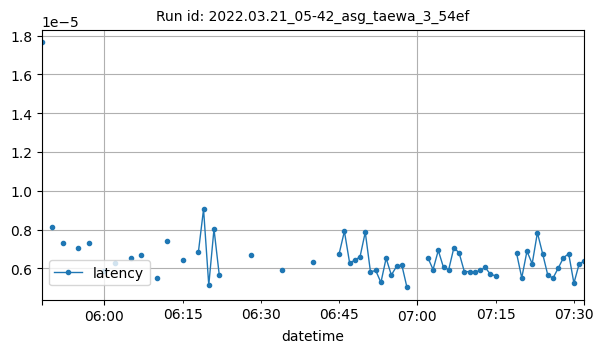

The data file committed next to this chart (first rows):
datetime, latency
2022-03-21T05:48:00Z, 1.764297485351562e-05
2022-03-21T05:50:00Z, 8.122126261393227e-06
2022-03-21T05:52:00Z, 7.331371307373047e-06
2022-03-21T05:55:00Z, 7.068409639246324e-06
2022-03-21T05:57:00Z, 7.28501213921441e-06
2022-03-21T06:00:00Z, 5.847529361122533e-06
2022-03-21T06:02:00Z, 6.270408630371094e-06
2022-03-21T06:05:00Z, 6.516774495442708e-06
2022-03-21T06:07:00Z, 6.67572021484375e-06
2022-03-21T06:10:00Z, 5.4836273193359375e-06
2022-03-21T06:12:00Z, 7.430712381998696e-06
2022-03-21T06:15:00Z, 6.44683837890625e-06
2022-03-21T06:18:00Z, 6.818771362304685e-06
2022-03-21T06:19:00Z, 9.050369262695313e-06
2022-03-21T06:20:00Z, 5.140304565429687e-06
2022-03-21T06:21:00Z, 8.029937744140623e-06
2022-03-21T06:22:00Z, 5.68389892578125e-06
2022-03-21T06:28:00Z, 6.694793701171875e-06
2022-03-21T06:34:00Z, 5.903244018554688e-06
2022-03-21T06:40:00Z, 6.313323974609375e-06
2022-03-21T06:45:00Z, 6.761550903320312e-06
2022-03-21T06:46:00Z, 7.915496826171874e-06
2022-03-21T06:47:00Z, 6.284713745117187e-06
2022-03-21T06:48:00Z, 6.418228149414063e-06
2022-03-21T06:49:00Z, 6.600430137232731e-06
2022-03-21T06:50:00Z, 7.867813110351564e-06
2022-03-21T06:51:00Z, 5.817413330078126e-06
2022-03-21T06:52:00Z, 5.893707275390625e-06
2022-03-21T06:53:00Z, 5.273818969726563e-06
2022-03-21T06:54:00Z, 6.52313232421875e-06
2022-03-21T06:55:00Z, 5.655288696289062e-06
2022-03-21T06:56:00Z, 6.103515625e-06
2022-03-21T06:57:00Z, 6.1798095703125e-06
2022-03-21T06:58:00Z, 5.016326904296875e-06
2022-03-21T07:02:00Z, 6.551742553710938e-06
2022-03-21T07:03:00Z, 5.941390991210938e-06
2022-03-21T07:04:00Z, 6.923675537109375e-06
2022-03-21T07:05:00Z, 6.046295166015625e-06
2022-03-21T07:06:00Z, 5.941390991210938e-06
2022-03-21T07:07:00Z, 7.075232428473396e-06
2022-03-21T07:08:00Z, 6.7901611328125e-06
2022-03-21T07:09:00Z, 5.826950073242188e-06
2022-03-21T07:10:00Z, 5.83648681640625e-06
2022-03-21T07:11:00Z, 5.79833984375e-06
2022-03-21T07:12:00Z, 5.893707275390625e-06
2022-03-21T07:13:00Z, 6.046295166015625e-06
2022-03-21T07:14:00Z, 5.693435668945312e-06
2022-03-21T07:15:00Z, 5.617141723632812e-06
2022-03-21T07:19:00Z, 6.7901611328125e-06
2022-03-21T07:20:00Z, 5.512237548828125e-06
2022-03-21T07:21:00Z, 6.885528564453125e-06
2022-03-21T07:22:00Z, 6.236528095446136e-06
2022-03-21T07:23:00Z, 7.839202880859376e-06
2022-03-21T07:24:00Z, 6.761550903320312e-06
2022-03-21T07:25:00Z, 5.645751953125e-06
2022-03-21T07:26:00Z, 5.502700805664062e-06
2022-03-21T07:27:00Z, 6.017684936523437e-06
2022-03-21T07:28:00Z, 6.551742553710938e-06
2022-03-21T07:29:00Z, 6.7520141601562475e-06
2022-03-21T07:30:00Z, 5.235671997070313e-06
... 2 more rows
